Photos from the image-classification dataset "Dataset" in the GitHub repository daffakurnia11/Coffee-Beans-Defect-Classification. Its 2 classes are: defected, undefected.

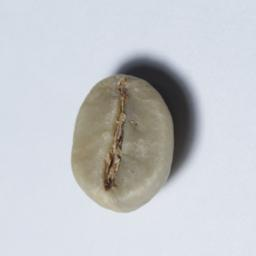
Label: undefected

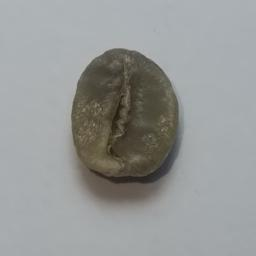
Label: undefected

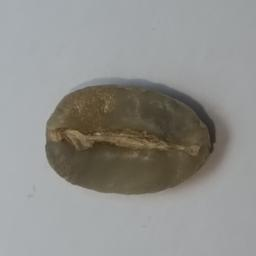
Label: undefected

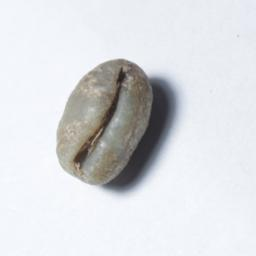
Label: defected

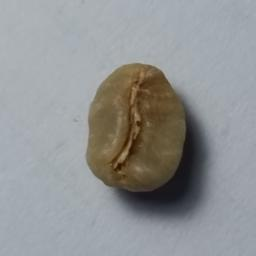
Label: defected

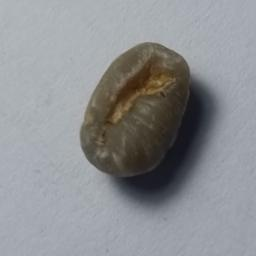
Label: defected
